2-way image classification set "Data_MITOS_WSI_CMC_MEL" from GitHub (umid-tx/XAI_4thBrain); label vocabulary: mitosis, non-mitosis.

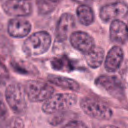
Label: non-mitosis

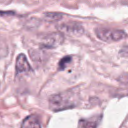
Label: non-mitosis

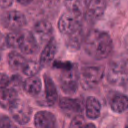
Label: mitosis

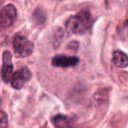
Label: mitosis

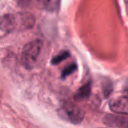
Label: mitosis

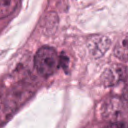
Label: non-mitosis
